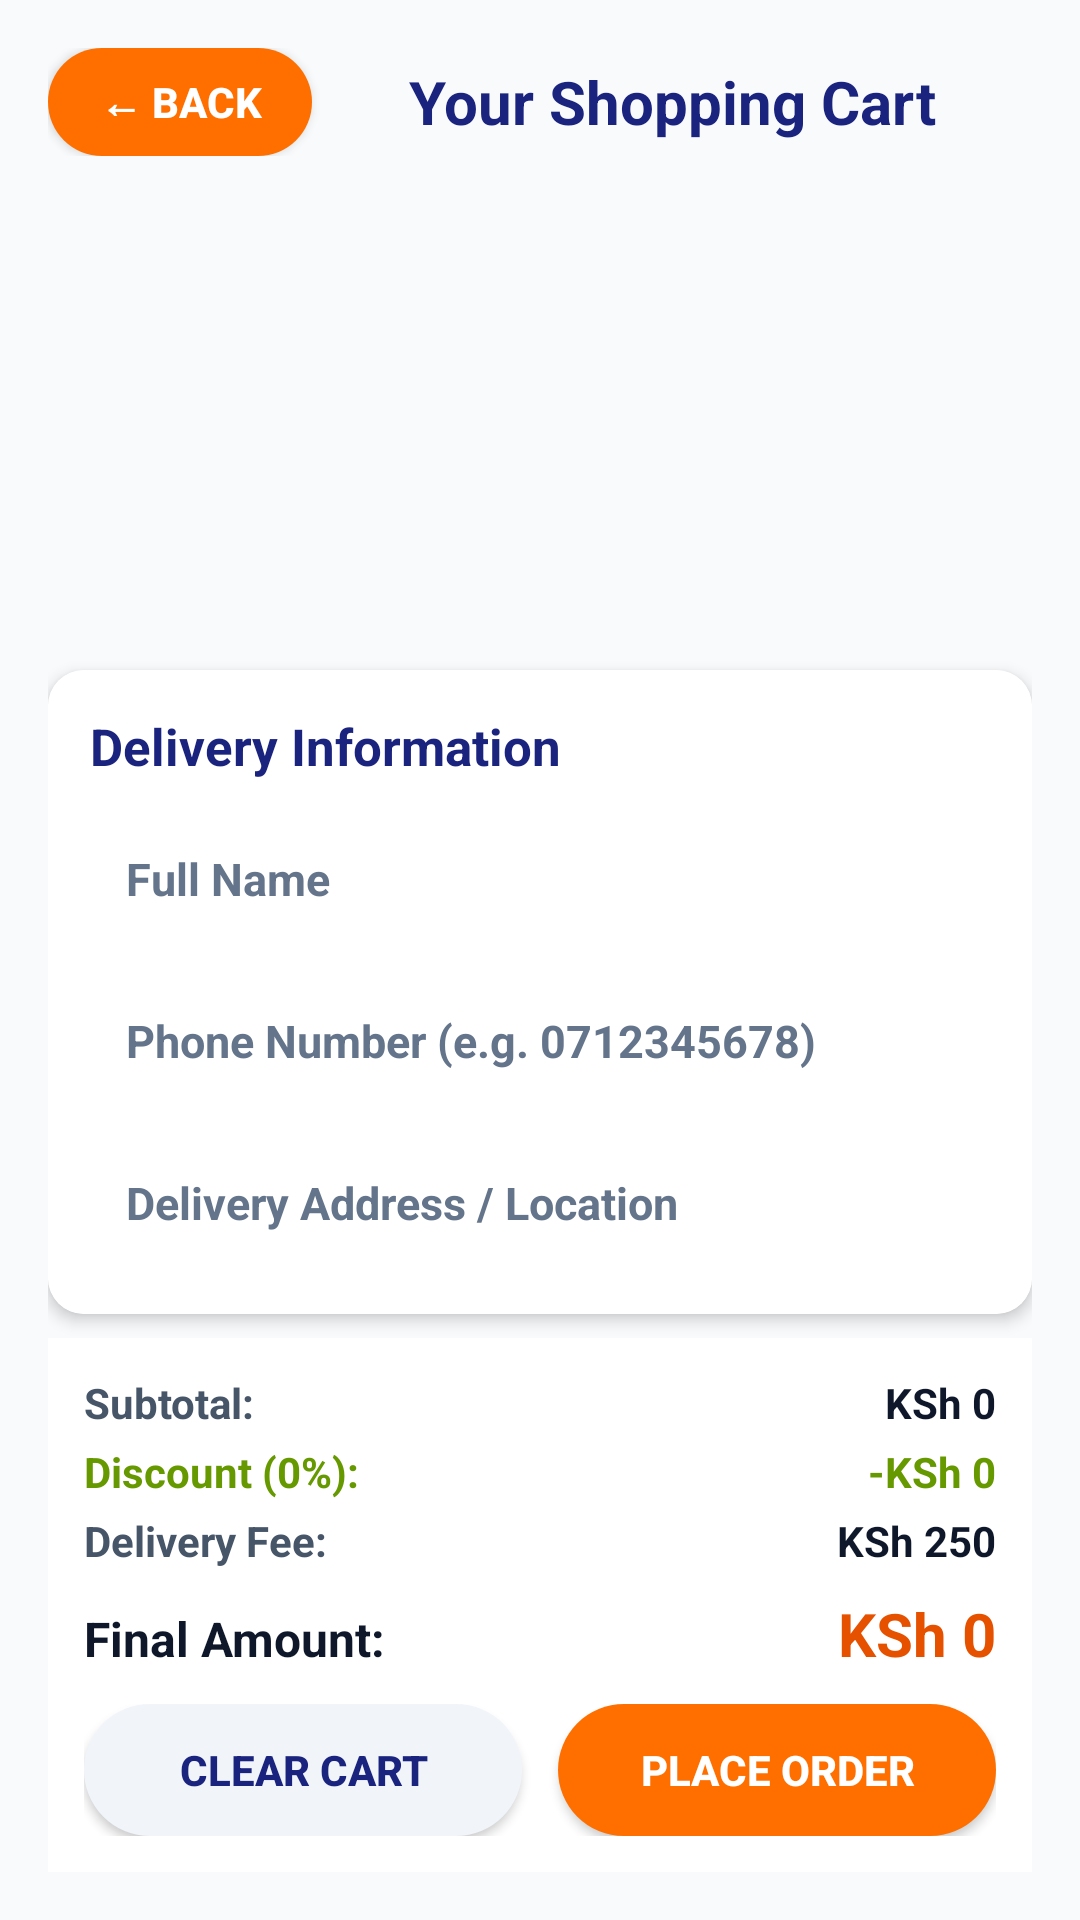

This screen was rendered from an Android layout file. Write that file and the resources it references.
<!-- AndroidManifest.xml: application theme Theme.MobLayout -->
<!-- res/layout/activity_cart.xml -->
<?xml version="1.0" encoding="utf-8"?>
<LinearLayout xmlns:android="http://schemas.android.com/apk/res/android"
    xmlns:app="http://schemas.android.com/apk/res-auto"
    android:layout_width="match_parent"
    android:layout_height="match_parent"
    android:orientation="vertical"
    android:background="@color/bg_light"
    android:padding="16dp">

    
    <LinearLayout
        android:layout_width="match_parent"
        android:layout_height="wrap_content"
        android:orientation="horizontal"
        android:gravity="center_vertical"
        android:layout_marginBottom="12dp">

        <Button
            android:id="@+id/btnCartBack"
            android:layout_width="wrap_content"
            android:layout_height="36dp"
            android:text="← Back"
            android:textStyle="bold"
            android:textColor="@android:color/white"
            android:background="@drawable/bg_button" />

        <TextView
            android:layout_width="0dp"
            android:layout_height="wrap_content"
            android:layout_weight="1"
            android:text="Your Shopping Cart"
            android:textSize="20sp"
            android:textStyle="bold"
            android:textColor="@color/text_navy"
            android:gravity="center" />
    </LinearLayout>

    
    <androidx.recyclerview.widget.RecyclerView
        android:id="@+id/rvCart"
        android:layout_width="match_parent"
        android:layout_height="0dp"
        android:layout_weight="1"
        android:clipToPadding="false" />

    
    <androidx.cardview.widget.CardView
        android:layout_width="match_parent"
        android:layout_height="wrap_content"
        android:layout_marginTop="8dp"
        android:layout_marginBottom="8dp"
        app:cardCornerRadius="12dp"
        app:cardElevation="3dp">

        <LinearLayout
            android:layout_width="match_parent"
            android:layout_height="wrap_content"
            android:orientation="vertical"
            android:padding="14dp"
            android:background="@color/card_bg">

            <TextView
                android:layout_width="match_parent"
                android:layout_height="wrap_content"
                android:text="Delivery Information"
                android:textSize="17sp"
                android:textStyle="bold"
                android:textColor="@color/text_navy"
                android:layout_marginBottom="10dp" />

            <EditText
                android:id="@+id/etCustomerName"
                android:layout_width="match_parent"
                android:layout_height="46dp"
                android:hint="Full Name"
                android:inputType="textPersonName"
                android:textSize="15sp"
                android:textStyle="bold"
                android:textColor="@color/text_dark"
                android:textColorHint="@color/text_hint"
                android:background="@drawable/bg_input_field"
                android:paddingStart="12dp"
                android:paddingEnd="12dp"
                android:layout_marginBottom="8dp" />

            <EditText
                android:id="@+id/etPhone"
                android:layout_width="match_parent"
                android:layout_height="46dp"
                android:hint="Phone Number (e.g. 0712345678)"
                android:inputType="phone"
                android:textSize="15sp"
                android:textStyle="bold"
                android:textColor="@color/text_dark"
                android:textColorHint="@color/text_hint"
                android:background="@drawable/bg_input_field"
                android:paddingStart="12dp"
                android:paddingEnd="12dp"
                android:layout_marginBottom="8dp" />

            <EditText
                android:id="@+id/etAddress"
                android:layout_width="match_parent"
                android:layout_height="46dp"
                android:hint="Delivery Address / Location"
                android:inputType="textPostalAddress"
                android:textSize="15sp"
                android:textStyle="bold"
                android:textColor="@color/text_dark"
                android:textColorHint="@color/text_hint"
                android:background="@drawable/bg_input_field"
                android:paddingStart="12dp"
                android:paddingEnd="12dp" />
        </LinearLayout>
    </androidx.cardview.widget.CardView>

    
    <LinearLayout
        android:layout_width="match_parent"
        android:layout_height="wrap_content"
        android:orientation="vertical"
        android:background="@color/card_bg"
        android:padding="12dp">

        
        <LinearLayout
            android:layout_width="match_parent"
            android:layout_height="wrap_content"
            android:orientation="horizontal"
            android:layout_marginBottom="4dp">

            <TextView
                android:layout_width="0dp"
                android:layout_height="wrap_content"
                android:layout_weight="1"
                android:text="Subtotal:"
                android:textSize="14sp"
                android:textStyle="bold"
                android:textColor="@color/text_muted" />

            <TextView
                android:id="@+id/tvSubtotal"
                android:layout_width="wrap_content"
                android:layout_height="wrap_content"
                android:text="KSh 0"
                android:textSize="14sp"
                android:textStyle="bold"
                android:textColor="@color/text_dark" />
        </LinearLayout>

        
        <LinearLayout
            android:layout_width="match_parent"
            android:layout_height="wrap_content"
            android:orientation="horizontal"
            android:layout_marginBottom="4dp">

            <TextView
                android:id="@+id/tvDiscountLabel"
                android:layout_width="0dp"
                android:layout_height="wrap_content"
                android:layout_weight="1"
                android:text="Discount (0%):"
                android:textSize="14sp"
                android:textStyle="bold"
                android:textColor="@android:color/holo_green_dark" />

            <TextView
                android:id="@+id/tvDiscount"
                android:layout_width="wrap_content"
                android:layout_height="wrap_content"
                android:text="-KSh 0"
                android:textSize="14sp"
                android:textStyle="bold"
                android:textColor="@android:color/holo_green_dark" />
        </LinearLayout>

        
        <LinearLayout
            android:layout_width="match_parent"
            android:layout_height="wrap_content"
            android:orientation="horizontal"
            android:layout_marginBottom="8dp">

            <TextView
                android:layout_width="0dp"
                android:layout_height="wrap_content"
                android:layout_weight="1"
                android:text="Delivery Fee:"
                android:textSize="14sp"
                android:textStyle="bold"
                android:textColor="@color/text_muted" />

            <TextView
                android:id="@+id/tvDeliveryFee"
                android:layout_width="wrap_content"
                android:layout_height="wrap_content"
                android:text="KSh 250"
                android:textSize="14sp"
                android:textStyle="bold"
                android:textColor="@color/text_dark" />
        </LinearLayout>

        
        <LinearLayout
            android:layout_width="match_parent"
            android:layout_height="wrap_content"
            android:orientation="horizontal"
            android:layout_marginBottom="10dp">

            <TextView
                android:layout_width="0dp"
                android:layout_height="wrap_content"
                android:layout_weight="1"
                android:text="Final Amount:"
                android:textSize="16sp"
                android:textStyle="bold"
                android:textColor="@color/text_dark" />

            <TextView
                android:id="@+id/tvCartTotal"
                android:layout_width="wrap_content"
                android:layout_height="wrap_content"
                android:text="KSh 0"
                android:textSize="20sp"
                android:textStyle="bold"
                android:textColor="@color/food_primary_dark" />
        </LinearLayout>

        <LinearLayout
            android:layout_width="match_parent"
            android:layout_height="wrap_content"
            android:orientation="horizontal">

            <Button
                android:id="@+id/btnClearCart"
                android:layout_width="0dp"
                android:layout_height="44dp"
                android:layout_weight="1"
                android:text="Clear Cart"
                android:textSize="14sp"
                android:textStyle="bold"
                android:textColor="@color/text_navy"
                android:background="@drawable/bg_search"
                android:layout_marginEnd="6dp" />

            <Button
                android:id="@+id/btnPlaceOrder"
                android:layout_width="0dp"
                android:layout_height="44dp"
                android:layout_weight="1"
                android:text="Place Order"
                android:textSize="14sp"
                android:textStyle="bold"
                android:textColor="@android:color/white"
                android:background="@drawable/bg_button"
                android:layout_marginStart="6dp" />
        </LinearLayout>
    </LinearLayout>

</LinearLayout>
<!-- resources referenced by this layout -->
<resources>
  <color name="bg_light">#F8FAFC</color>
  <color name="card_bg">#FFFFFF</color>
  <color name="food_primary_dark">#E65100</color>
  <color name="text_dark">#0F172A</color>
  <color name="text_hint">#64748B</color>
  <color name="text_muted">#475569</color>
  <color name="text_navy">#1A237E</color>
  <!-- drawable bg_button (drawable) -->
  <?xml version="1.0" encoding="utf-8"?>
  <selector xmlns:android="http://schemas.android.com/apk/res/android">
      <item android:state_pressed="true">
          <shape android:shape="rectangle">
              <solid android:color="@color/food_primary_dark" />
              <corners android:radius="28dp" />
          </shape>
      </item>
      <item>
          <shape android:shape="rectangle">
              <solid android:color="@color/food_primary" />
              <corners android:radius="28dp" />
          </shape>
      </item>
  </selector>
  <!-- drawable bg_search (drawable) -->
  <?xml version="1.0" encoding="utf-8"?>
  <shape xmlns:android="http://schemas.android.com/apk/res/android"
      android:shape="rectangle">
      <solid android:color="@color/search_bg" />
      <corners android:radius="24dp" />
      <padding
          android:left="16dp"
          android:right="16dp"
          android:top="12dp"
          android:bottom="12dp" />
  </shape>
  <style name="Theme.MobLayout" parent="Base.Theme.MobLayout" />
  <color name="food_primary">#FF6F00</color>
  <color name="search_bg">#F1F5F9</color>
  <style name="Base.Theme.MobLayout" parent="Theme.Material3.DayNight.NoActionBar">
          
      </style>
</resources>
